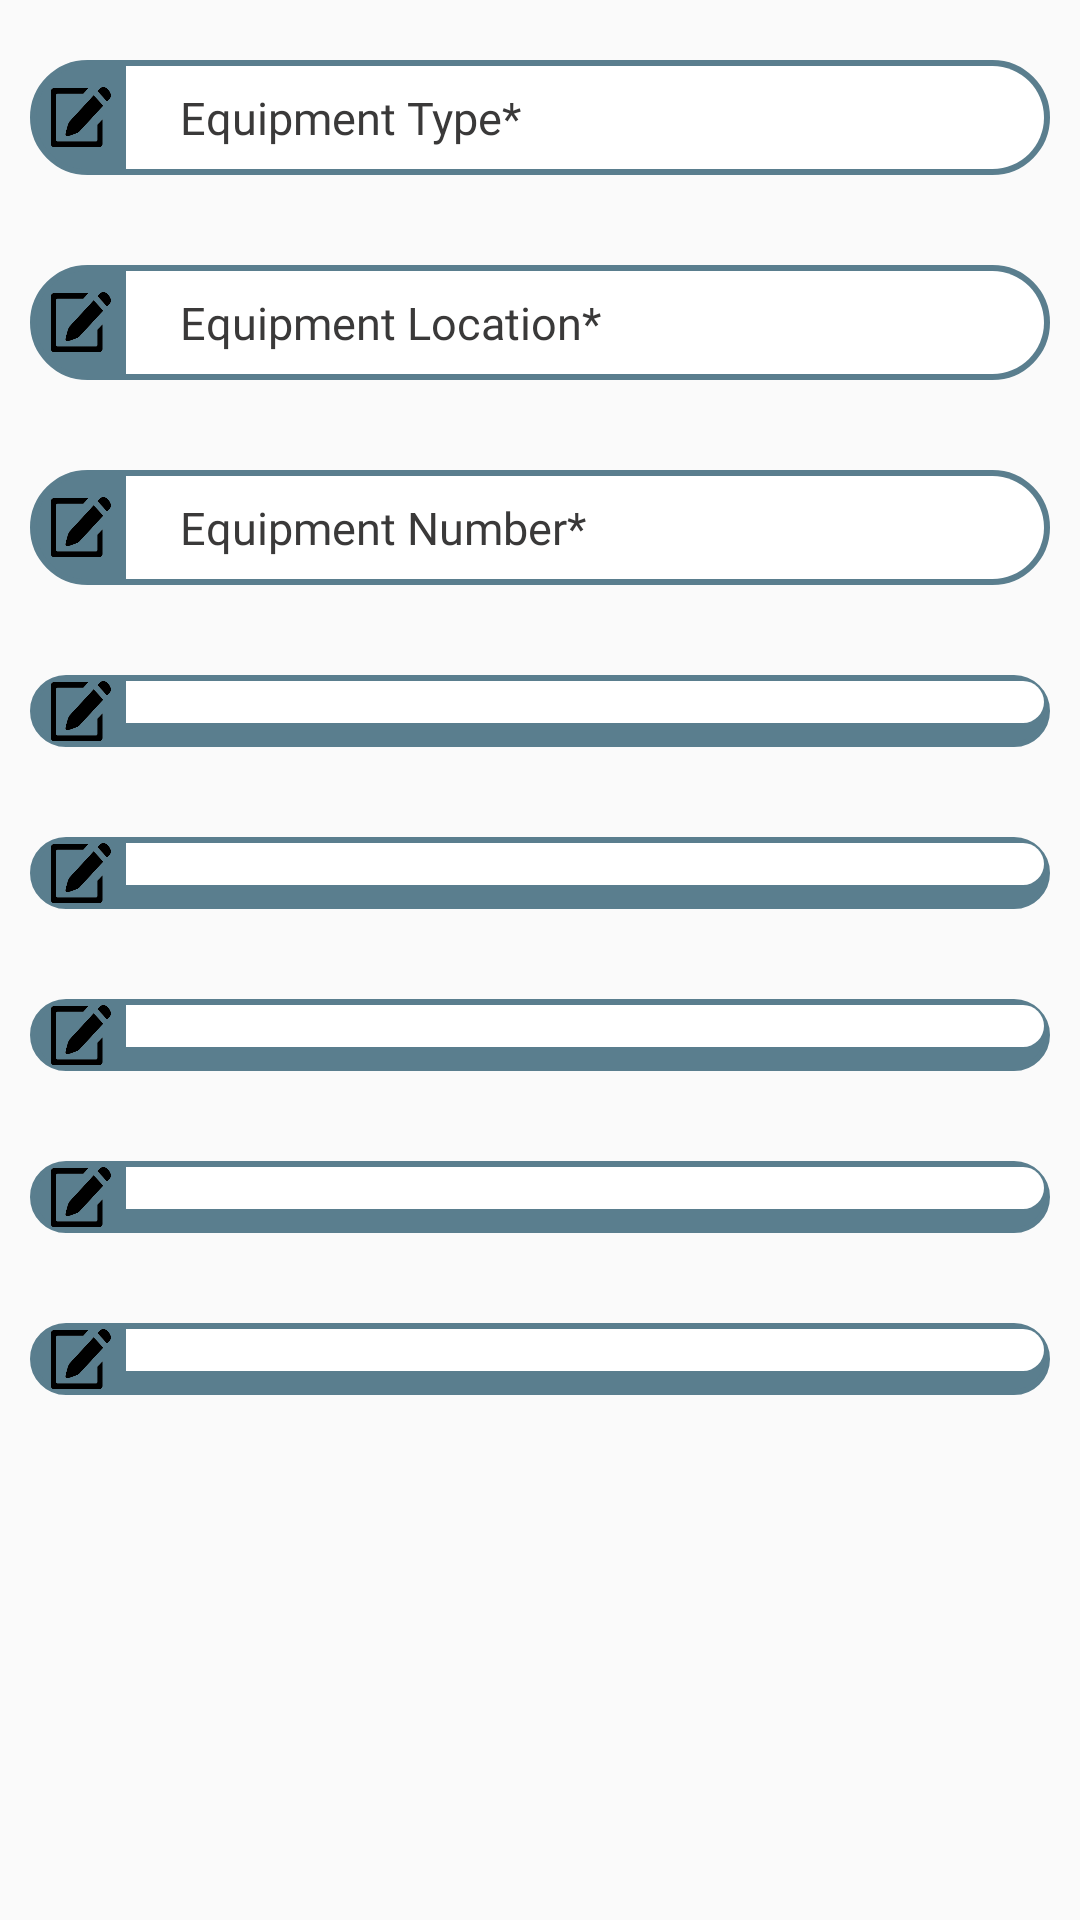

Write the Android layout XML for this screen, with the resource values it uses.
<!-- AndroidManifest.xml: application theme AppTheme -->
<!-- res/layout/activity_visual_inspection.xml -->
<?xml version="1.0" encoding="utf-8"?>
<LinearLayout
    xmlns:android="http://schemas.android.com/apk/res/android"
    android:orientation="vertical"
    android:layout_width="match_parent"
    android:layout_height="match_parent">
    <LinearLayout
        android:orientation="horizontal"
        android:layout_width="match_parent"
        android:layout_height="wrap_content"
        android:layout_marginRight="10dp"
        android:layout_marginLeft="10dp"
        android:layout_marginBottom="10dp"
        android:background="@drawable/border"
        android:layout_marginTop="20dp">
        <ImageView
            android:layout_marginStart="5dp"
            android:layout_marginEnd="5dp"
            android:layout_gravity="center"
            android:padding="7dp"
            android:layout_width="20dp"
            android:background="@drawable/edit"
            android:layout_height="20dp"/>
        <EditText
            android:textSize="15sp"
            android:background="@drawable/curvetext"
            android:layout_width="match_parent"
            android:layout_height="wrap_content"
            android:padding="7dp"
            android:lines="1"
            android:inputType="textAutoComplete"
            android:textColorHint="#3A3939"
            android:fontFamily="@font/helvetica"
            android:id="@+id/equipment_Type"
            android:hint="   Equipment Type*"
            android:layout_centerVertical="true"/>
    </LinearLayout>
    <LinearLayout
        android:orientation="horizontal"
        android:layout_width="match_parent"
        android:layout_height="wrap_content"
        android:layout_marginRight="10dp"
        android:layout_marginLeft="10dp"
        android:layout_marginBottom="10dp"
        android:background="@drawable/border"
        android:layout_marginTop="20dp">
        <ImageView
            android:layout_marginStart="5dp"
            android:layout_marginEnd="5dp"
            android:layout_gravity="center"
            android:padding="7dp"
            android:layout_width="20dp"
            android:background="@drawable/edit"
            android:layout_height="20dp"/>
        <EditText
            android:textSize="15sp"
            android:background="@drawable/curvetext"
            android:layout_width="match_parent"
            android:layout_height="wrap_content"
            android:padding="7dp"
            android:lines="1"
            android:inputType="textAutoComplete"
            android:textColorHint="#3A3939"
            android:fontFamily="@font/helvetica"
            android:id="@+id/equipment_Location"
            android:hint="   Equipment Location*"
            android:layout_centerVertical="true"/>
    </LinearLayout>
    <LinearLayout
        android:orientation="horizontal"
        android:layout_width="match_parent"
        android:layout_height="wrap_content"
        android:layout_marginRight="10dp"
        android:layout_marginLeft="10dp"
        android:layout_marginBottom="10dp"
        android:background="@drawable/border"
        android:layout_marginTop="20dp">
        <ImageView
            android:layout_marginStart="5dp"
            android:layout_marginEnd="5dp"
            android:layout_gravity="center"
            android:padding="7dp"
            android:layout_width="20dp"
            android:background="@drawable/edit"
            android:layout_height="20dp"/>
        <EditText
            android:textSize="15sp"
            android:background="@drawable/curvetext"
            android:layout_width="match_parent"
            android:layout_height="wrap_content"
            android:padding="7dp"
            android:lines="1"
            android:inputType="textAutoComplete"
            android:textColorHint="#3A3939"
            android:fontFamily="@font/helvetica"
            android:id="@+id/equipment_Number"
            android:hint="   Equipment Number*"
            android:layout_centerVertical="true"/>
    </LinearLayout>
    <LinearLayout
        android:orientation="horizontal"
        android:layout_width="match_parent"
        android:layout_height="wrap_content"
        android:layout_marginRight="10dp"
        android:layout_marginLeft="10dp"
        android:layout_marginBottom="10dp"
        android:background="@drawable/border"
        android:layout_marginTop="20dp">
        <ImageView
            android:layout_marginStart="5dp"
            android:layout_marginEnd="5dp"
            android:layout_gravity="center"
            android:padding="7dp"
            android:layout_width="20dp"
            android:background="@drawable/edit"
            android:layout_height="20dp"/>
        <Spinner
            android:textSize="15sp"
            android:background="@drawable/curvetext"
            android:layout_width="match_parent"
            android:layout_height="wrap_content"
            android:padding="7dp"
            android:lines="1"
            android:textColorHint="#3A3939"
            android:fontFamily="@font/helvetica"
            android:id="@+id/equipment_Maintanance"
            android:text="   Equipment Maintance*"
            android:layout_centerVertical="true"/>
    </LinearLayout>
    <LinearLayout
        android:orientation="horizontal"
        android:layout_width="match_parent"
        android:layout_height="wrap_content"
        android:layout_marginRight="10dp"
        android:layout_marginLeft="10dp"
        android:layout_marginBottom="10dp"
        android:background="@drawable/border"
        android:layout_marginTop="20dp">
        <ImageView
            android:layout_marginStart="5dp"
            android:layout_marginEnd="5dp"
            android:layout_gravity="center"
            android:padding="7dp"
            android:layout_width="20dp"
            android:background="@drawable/edit"
            android:layout_height="20dp"/>
        <Spinner
            android:textSize="15sp"
            android:background="@drawable/curvetext"
            android:layout_width="match_parent"
            android:layout_height="wrap_content"
            android:padding="7dp"
            android:lines="1"
            android:textColorHint="#3A3939"
            android:fontFamily="@font/helvetica"
            android:id="@+id/equipment_Surroundings"
            android:text="   Equipment Surroundings*"
            android:layout_centerVertical="true"/>
    </LinearLayout>
    <LinearLayout
        android:orientation="horizontal"
        android:layout_width="match_parent"
        android:layout_height="wrap_content"
        android:layout_marginRight="10dp"
        android:layout_marginLeft="10dp"
        android:layout_marginBottom="10dp"
        android:background="@drawable/border"
        android:layout_marginTop="20dp">
        <ImageView
            android:layout_marginStart="5dp"
            android:layout_marginEnd="5dp"
            android:layout_gravity="center"
            android:padding="7dp"
            android:layout_width="20dp"
            android:background="@drawable/edit"
            android:layout_height="20dp"/>
        <Spinner
            android:textSize="15sp"
            android:background="@drawable/curvetext"
            android:layout_width="match_parent"
            android:layout_height="wrap_content"
            android:padding="7dp"
            android:lines="1"
            android:fontFamily="@font/helvetica"
            android:textColorHint="#3A3939"
            android:id="@+id/quality_Index"
            android:text="   Quality Index*"
            android:layout_centerVertical="true"/>
    </LinearLayout>
    <LinearLayout
        android:orientation="horizontal"
        android:layout_width="match_parent"
        android:layout_height="wrap_content"
        android:layout_marginRight="10dp"
        android:layout_marginLeft="10dp"
        android:layout_marginBottom="10dp"
        android:background="@drawable/border"
        android:layout_marginTop="20dp">
        <ImageView
            android:layout_marginStart="5dp"
            android:layout_marginEnd="5dp"
            android:layout_gravity="center"
            android:padding="7dp"
            android:layout_width="20dp"
            android:background="@drawable/edit"
            android:layout_height="20dp"/>
        <Spinner
            android:textSize="15sp"
            android:background="@drawable/curvetext"
            android:layout_width="match_parent"
            android:layout_height="wrap_content"
            android:padding="7dp"
            android:lines="1"
            android:textColorHint="#3A3939"
            android:id="@+id/hazad"
            android:fontFamily="@font/helvetica"
            android:text="   Type of Hazard*"
            android:layout_centerVertical="true"/>
    </LinearLayout>
    <LinearLayout
        android:orientation="horizontal"
        android:layout_width="match_parent"
        android:layout_height="wrap_content"
        android:layout_marginRight="10dp"
        android:layout_marginLeft="10dp"
        android:layout_marginBottom="10dp"
        android:background="@drawable/border"
        android:layout_marginTop="20dp">
        <ImageView
            android:layout_marginStart="5dp"
            android:layout_marginEnd="5dp"
            android:layout_gravity="center"
            android:padding="7dp"
            android:layout_width="20dp"
            android:background="@drawable/edit"
            android:layout_height="20dp"/>
        <Spinner
            android:textSize="15sp"
            android:background="@drawable/curvetext"
            android:layout_width="match_parent"
            android:layout_height="wrap_content"
            android:padding="7dp"
            android:lines="1"
            android:textColorHint="#3A3939"
            android:fontFamily="@font/helvetica"
            android:id="@+id/action"
            android:text="   Recommended Action*"
            android:layout_centerVertical="true"/>
    </LinearLayout>
</LinearLayout>
<!-- resources referenced by this layout -->
<resources>
  <!-- drawable border (drawable) -->
  <?xml version="1.0" encoding="UTF-8"?>
  <shape xmlns:android="http://schemas.android.com/apk/res/android" android:id="@+id/listview_background_shape">
      <padding android:left="2dp"
          android:top="2dp"
  
          android:right="2dp"
          android:bottom="2dp" />
      <corners android:radius="25dp" />
      <solid android:color="#5a7e8e" />
      <stroke
          android:width="2dp"
          android:color="#5a7e8e" />
  
  </shape>
  <!-- drawable curvetext (drawable) -->
  <?xml version="1.0" encoding="utf-8"?>
  <shape xmlns:android="http://schemas.android.com/apk/res/android"
      android:shape="rectangle"
      android:padding="10dp">
  
      <solid android:color="#FFFFFF" />
      <corners
          android:bottomRightRadius="25dp"
          android:bottomLeftRadius="0dp"
          android:topLeftRadius="0dp"
          android:topRightRadius="25dp" />
  </shape>
  <!-- drawable edit: png bitmap (drawable, 4828 bytes) -->
  <style name="AppTheme" parent="Theme.AppCompat.Light.DarkActionBar">
          
          <item name="colorPrimary">@color/colorPrimary</item>
          <item name="colorPrimaryDark">@color/colorPrimaryDark</item>
          <item name="colorAccent">@color/colorAccent</item>
      </style>
  <color name="colorPrimary">#5a7e8e</color>
  <color name="colorPrimaryDark">#557685</color>
  <color name="colorAccent">#090909</color>
</resources>
